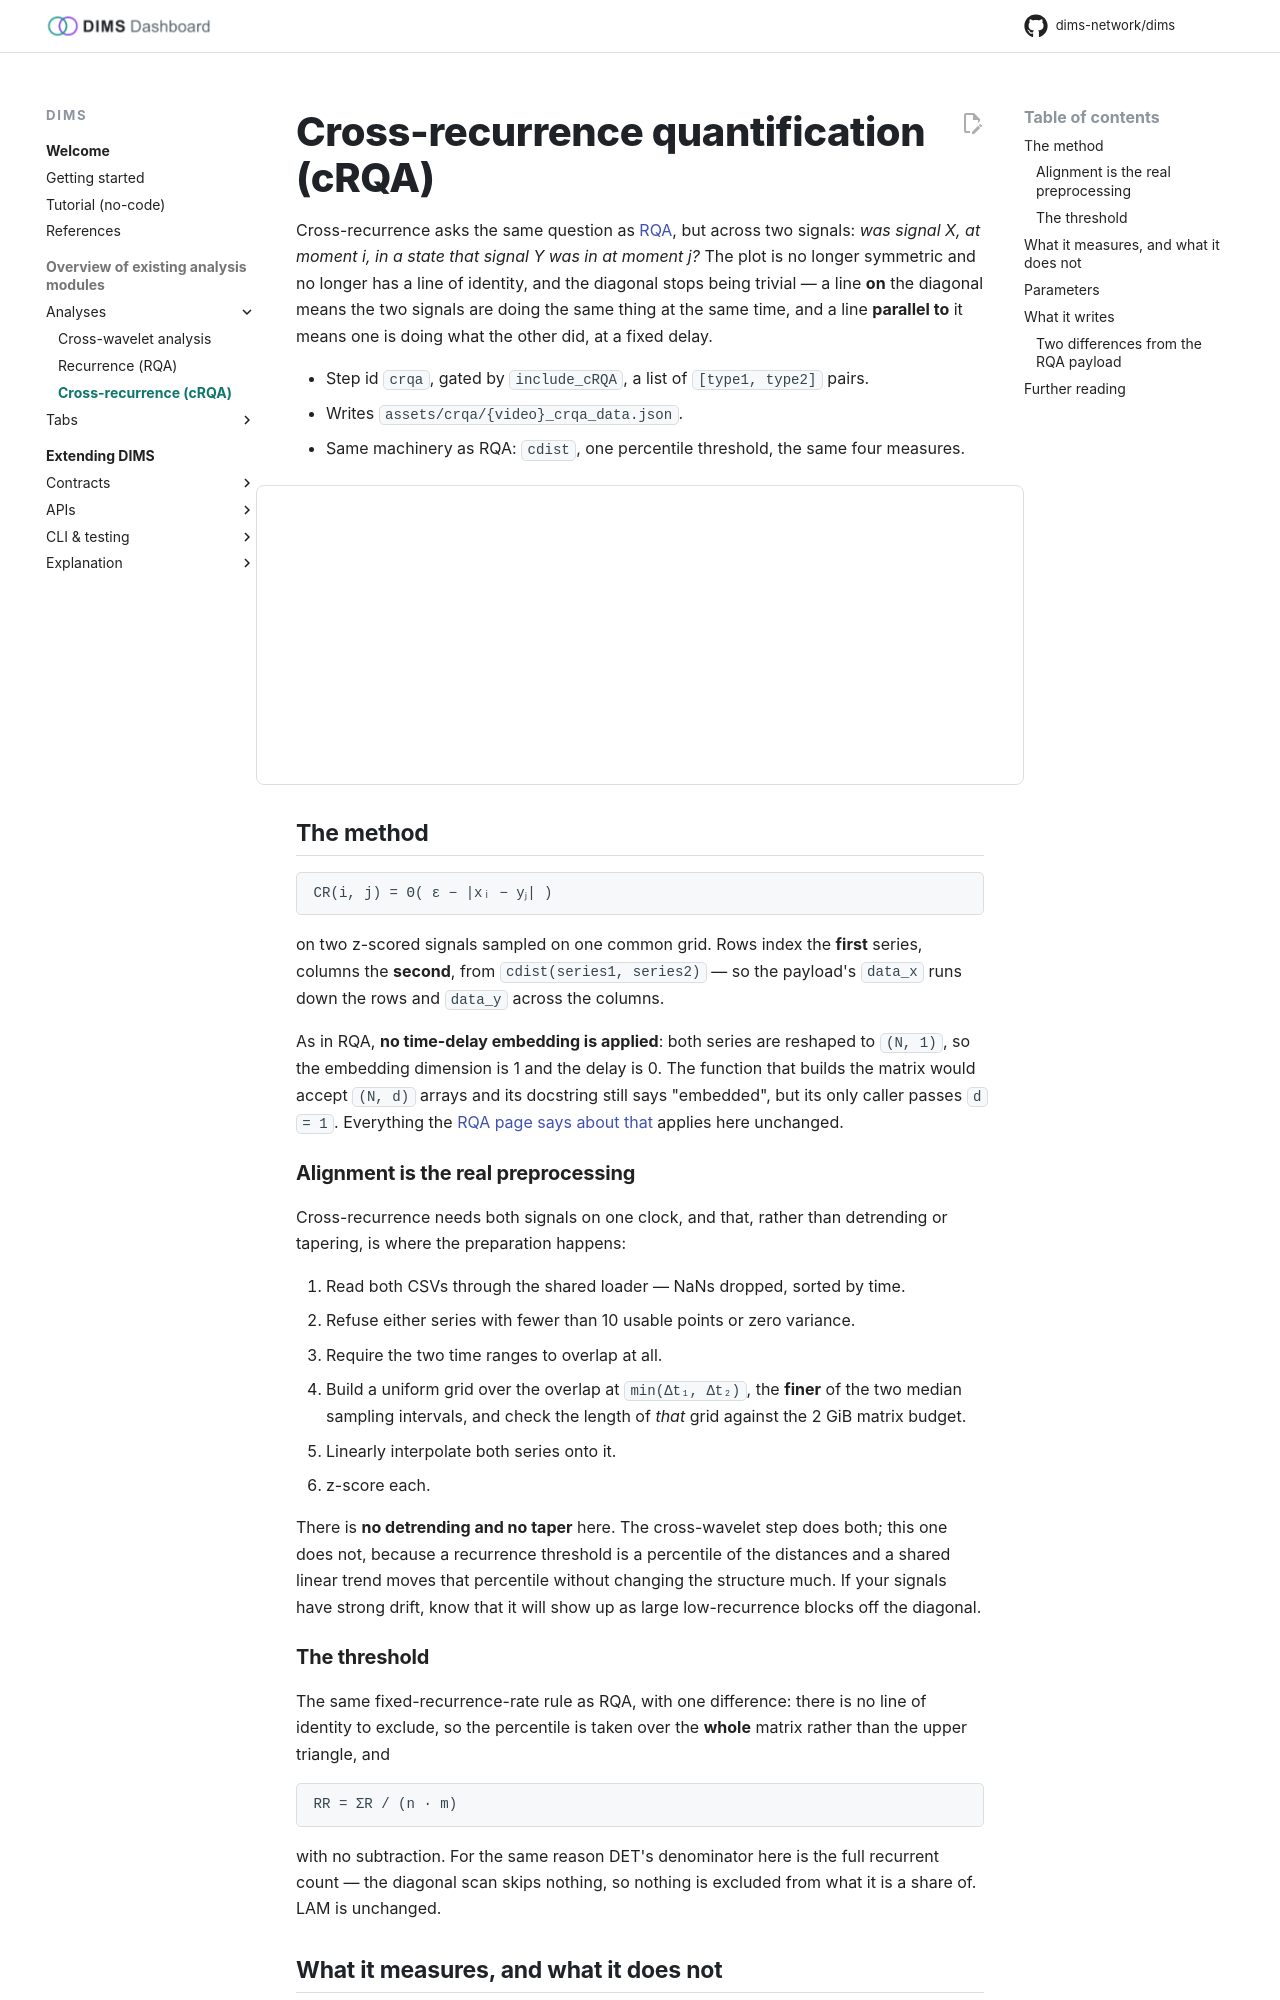

repository: dims-network/dims · page: 1.5/analyses/crqa/index.html · generator: mkdocs

# Cross-recurrence quantification (cRQA)

Cross-recurrence asks the same question as [RQA](rqa.md), but across two
signals: *was signal X, at moment i, in a state that signal Y was in at moment
j?* The plot is no longer symmetric and no longer has a line of identity, and
the diagonal stops being trivial — a line **on** the diagonal means the two
signals are doing the same thing at the same time, and a line **parallel to** it
means one is doing what the other did, at a fixed delay.

- Step id `crqa`, gated by `include_cRQA`, a list of `[type1, type2]` pairs.
- Writes `assets/crqa/{video}_crqa_data.json`.
- Same machinery as RQA: `cdist`, one percentile threshold, the same four
  measures.

<div class="figure" id="fig-crqa-lag"></div>

## The method

```
CR(i, j) = Θ( ε − |xᵢ − yⱼ| )
```

on two z-scored signals sampled on one common grid. Rows index the **first**
series, columns the **second**, from `cdist(series1, series2)` — so the payload's
`data_x` runs down the rows and `data_y` across the columns.

As in RQA, **no time-delay embedding is applied**: both series are reshaped to
`(N, 1)`, so the embedding dimension is 1 and the delay is 0. The function that
builds the matrix would accept `(N, d)` arrays and its docstring still says
"embedded", but its only caller passes `d = 1`. Everything the
[RQA page says about that](rqa.md) applies here unchanged.

### Alignment is the real preprocessing

Cross-recurrence needs both signals on one clock, and that, rather than
detrending or tapering, is where the preparation happens:

1. Read both CSVs through the shared loader — NaNs dropped, sorted by time.
2. Refuse either series with fewer than 10 usable points or zero variance.
3. Require the two time ranges to overlap at all.
4. Build a uniform grid over the overlap at `min(Δt₁, Δt₂)`, the **finer** of
   the two median sampling intervals, and check the length of *that* grid
   against the 2 GiB matrix budget.
5. Linearly interpolate both series onto it.
6. z-score each.

There is **no detrending and no taper** here. The cross-wavelet step does both;
this one does not, because a recurrence threshold is a percentile of the
distances and a shared linear trend moves that percentile without changing the
structure much. If your signals have strong drift, know that it will show up as
large low-recurrence blocks off the diagonal.

### The threshold

The same fixed-recurrence-rate rule as RQA, with one difference: there is no
line of identity to exclude, so the percentile is taken over the **whole**
matrix rather than the upper triangle, and

```
RR = ΣR / (n · m)
```

with no subtraction. For the same reason DET's denominator here is the full
recurrent count — the diagonal scan skips nothing, so nothing is excluded from
what it is a share of. LAM is unchanged.
